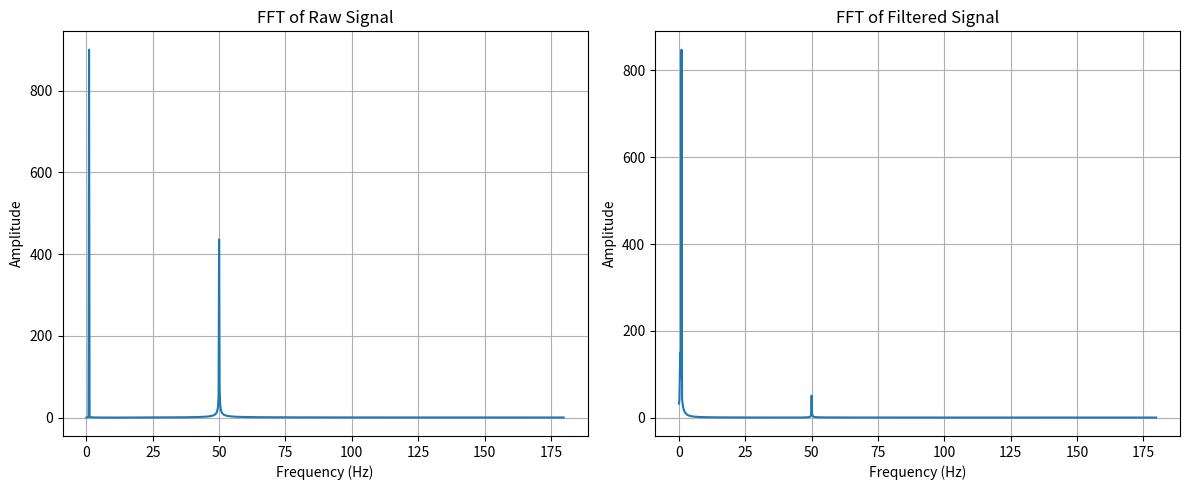

The matplotlib source for this figure:
import numpy as np
import matplotlib.pyplot as plt
from scipy.signal import butter, filtfilt
from scipy.fftpack import fft, fftfreq

# Sampling parameters
fs = 360
t = np.linspace(0, 5, fs * 5)

# ECG-like signal + noise
signal = np.sin(2 * np.pi * 1 * t)
noise = 0.5 * np.sin(2 * np.pi * 50 * t)
raw_signal = signal + noise

# Band-pass filter
def bandpass_filter(sig, lowcut, highcut, fs, order=4):
    nyq = 0.5 * fs
    low = lowcut / nyq
    high = highcut / nyq
    b, a = butter(order, [low, high], btype='band')
    return filtfilt(b, a, sig)

filtered_signal = bandpass_filter(raw_signal, 0.5, 40, fs)

# FFT function
def compute_fft(sig, fs):
    fft_vals = fft(sig)
    freqs = fftfreq(len(sig), 1/fs)
    return freqs[:len(freqs)//2], np.abs(fft_vals[:len(fft_vals)//2])

freq_raw, fft_raw = compute_fft(raw_signal, fs)
freq_filt, fft_filt = compute_fft(filtered_signal, fs)

# Plot comparison
plt.figure(figsize=(12, 5))

plt.subplot(1, 2, 1)
plt.plot(freq_raw, fft_raw)
plt.title("FFT of Raw Signal")
plt.xlabel("Frequency (Hz)")
plt.ylabel("Amplitude")
plt.grid()

plt.subplot(1, 2, 2)
plt.plot(freq_filt, fft_filt)
plt.title("FFT of Filtered Signal")
plt.xlabel("Frequency (Hz)")
plt.ylabel("Amplitude")
plt.grid()

plt.tight_layout()
plt.show()
